Dataset: Motor (GitHub, Irfanamrl/K2R-Pengcit). Classes: sport motorcycle injected, sport motorcycle non-injected, bebek motorcycle, bebek motorcycle injected, bebek motorcycle non-injected, offroad motorcycle, offroad motorcycle injected, offroad motorcycle non-injected.

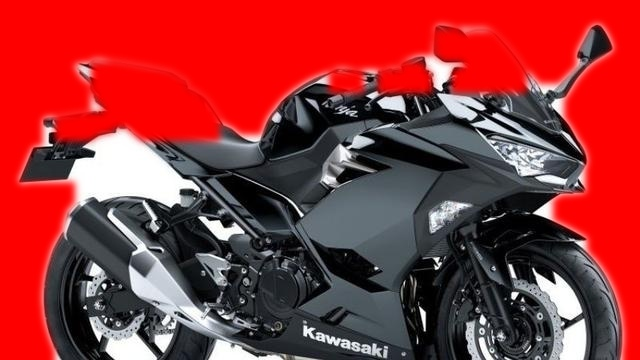
Label: sport motorcycle non-injected

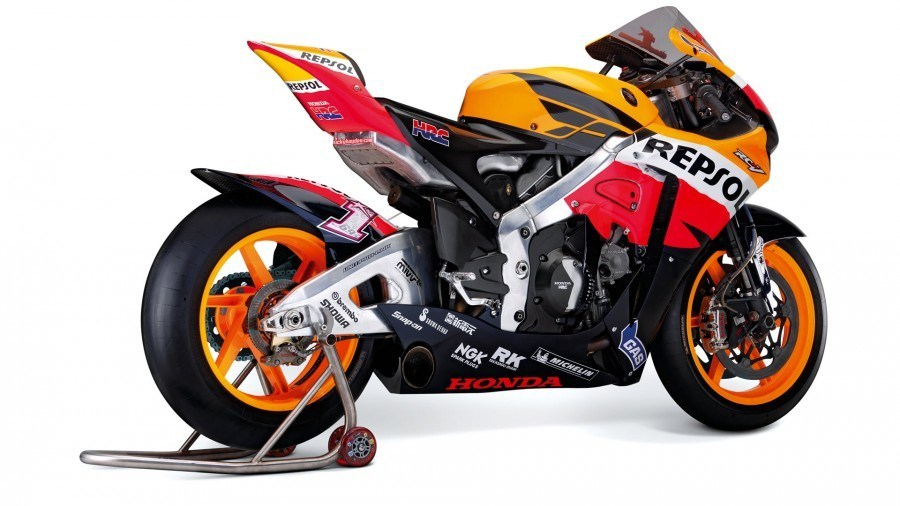
Label: sport motorcycle injected

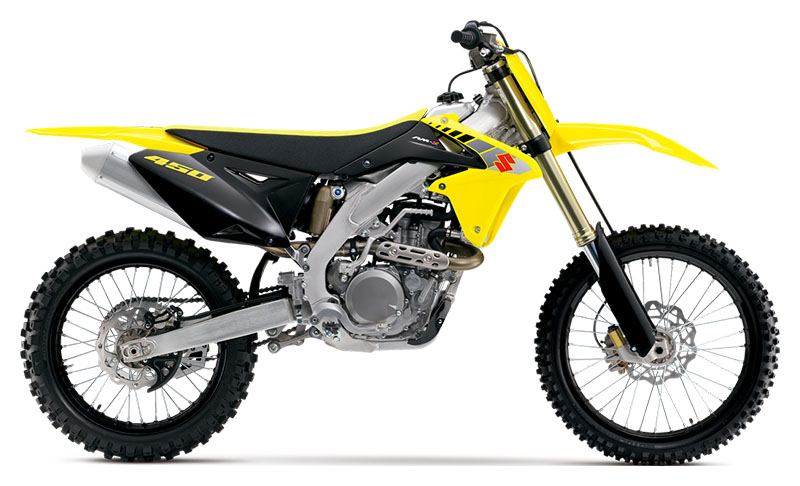
Label: offroad motorcycle

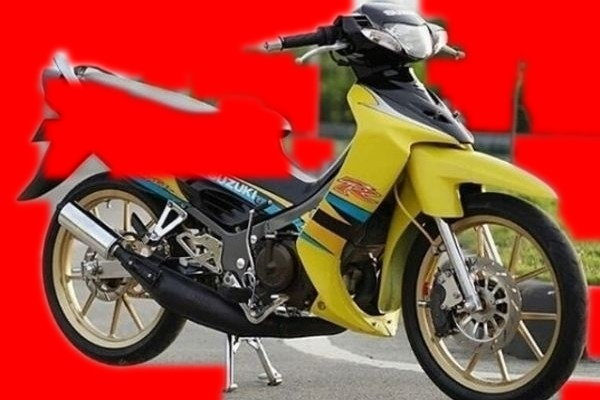
Label: bebek motorcycle non-injected

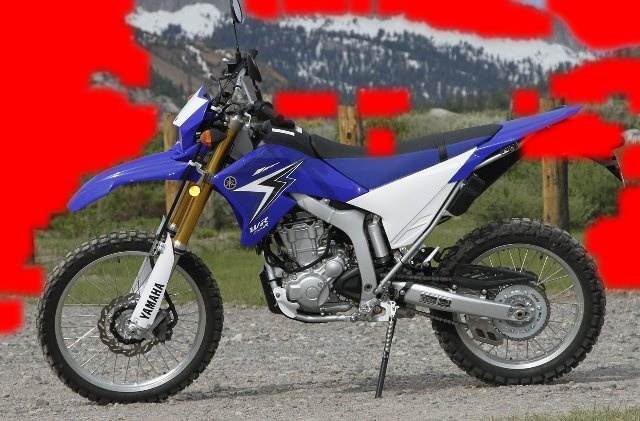
Label: offroad motorcycle non-injected

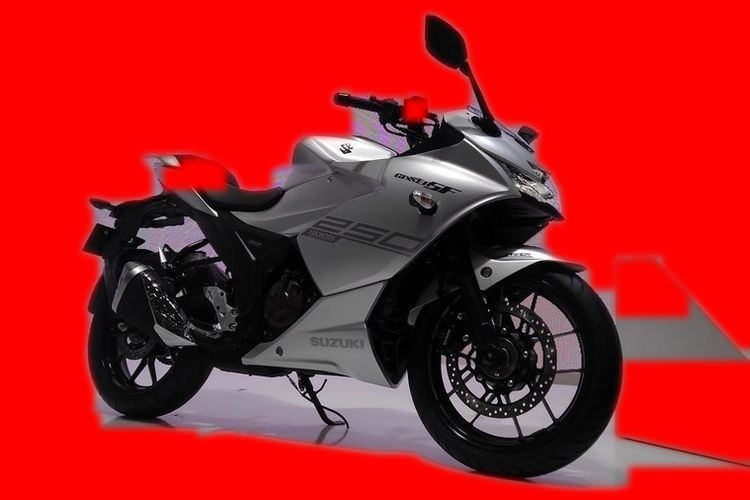
Label: sport motorcycle non-injected
